Image classification data set "dataset" (kiplii/coffee-disease on GitHub). Class labels (4): cerscospora, healthy, leaf rust, phoma.

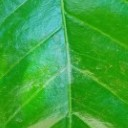
Label: healthy

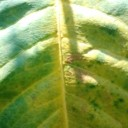
Label: cerscospora

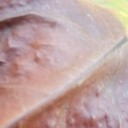
Label: phoma

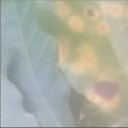
Label: leaf rust

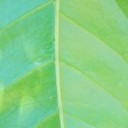
Label: healthy

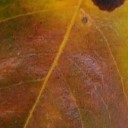
Label: cerscospora
